Photos from the image-classification dataset "trash_cls_dataset" in the GitHub repository leexymon/YOLO-GARBAGE. Its 6 classes are: cardboard, glass, metal, paper, plastic, trash.

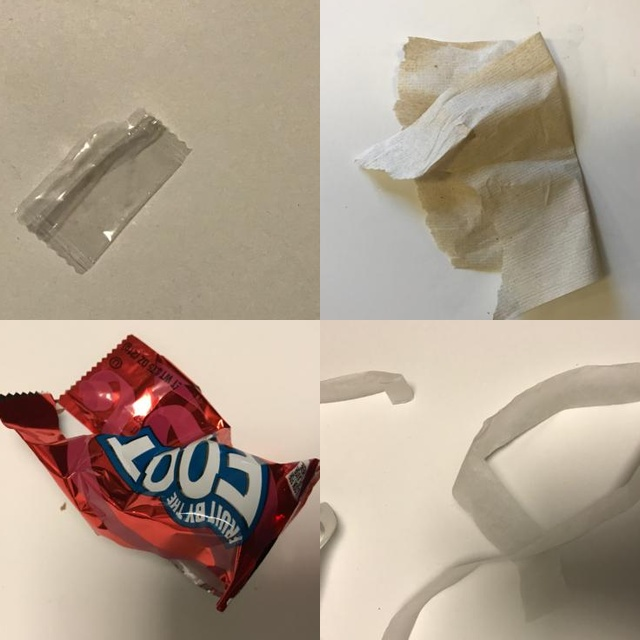
Label: trash

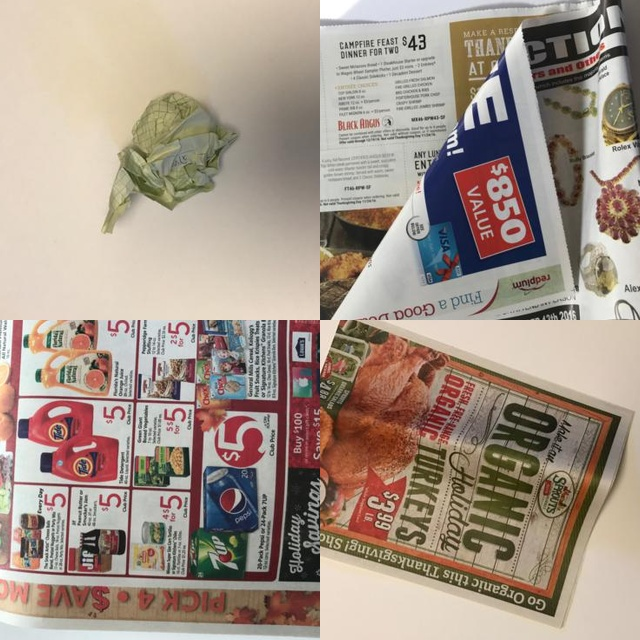
Label: paper

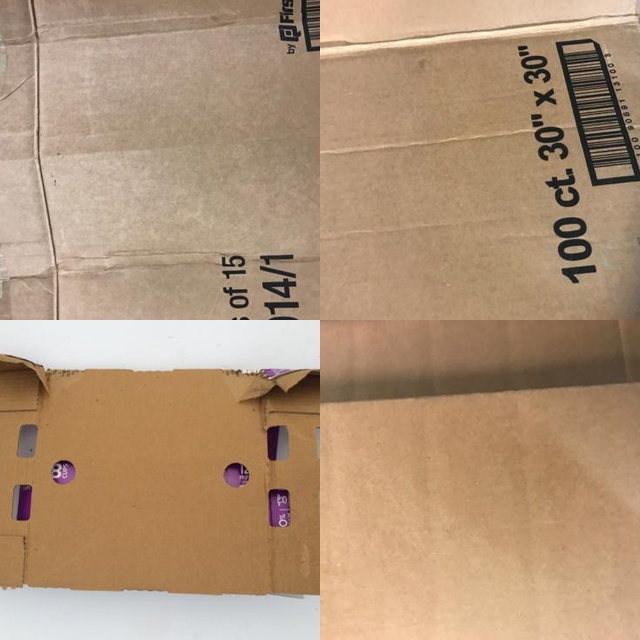
Label: cardboard

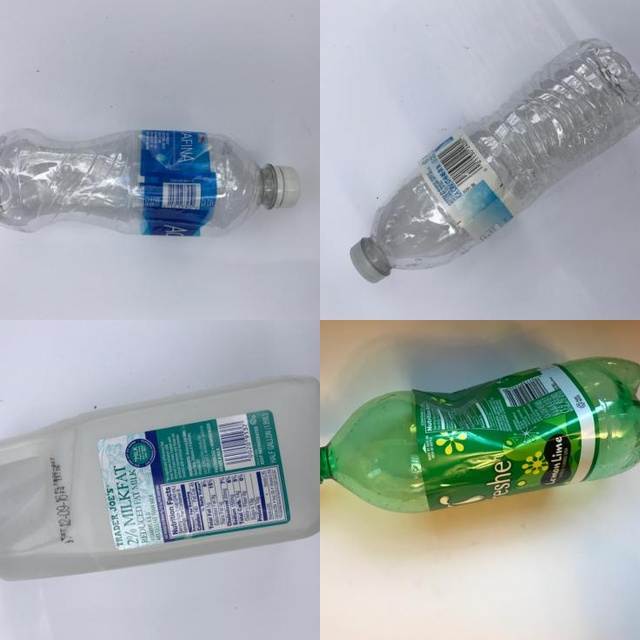
Label: plastic

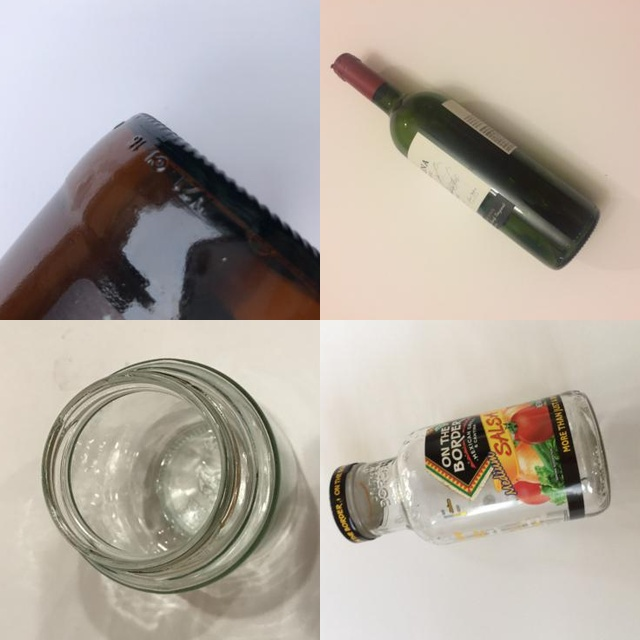
Label: glass

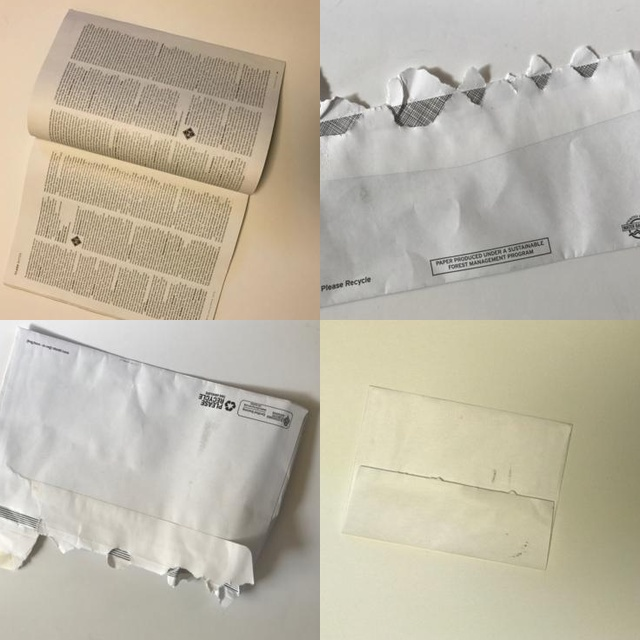
Label: paper
